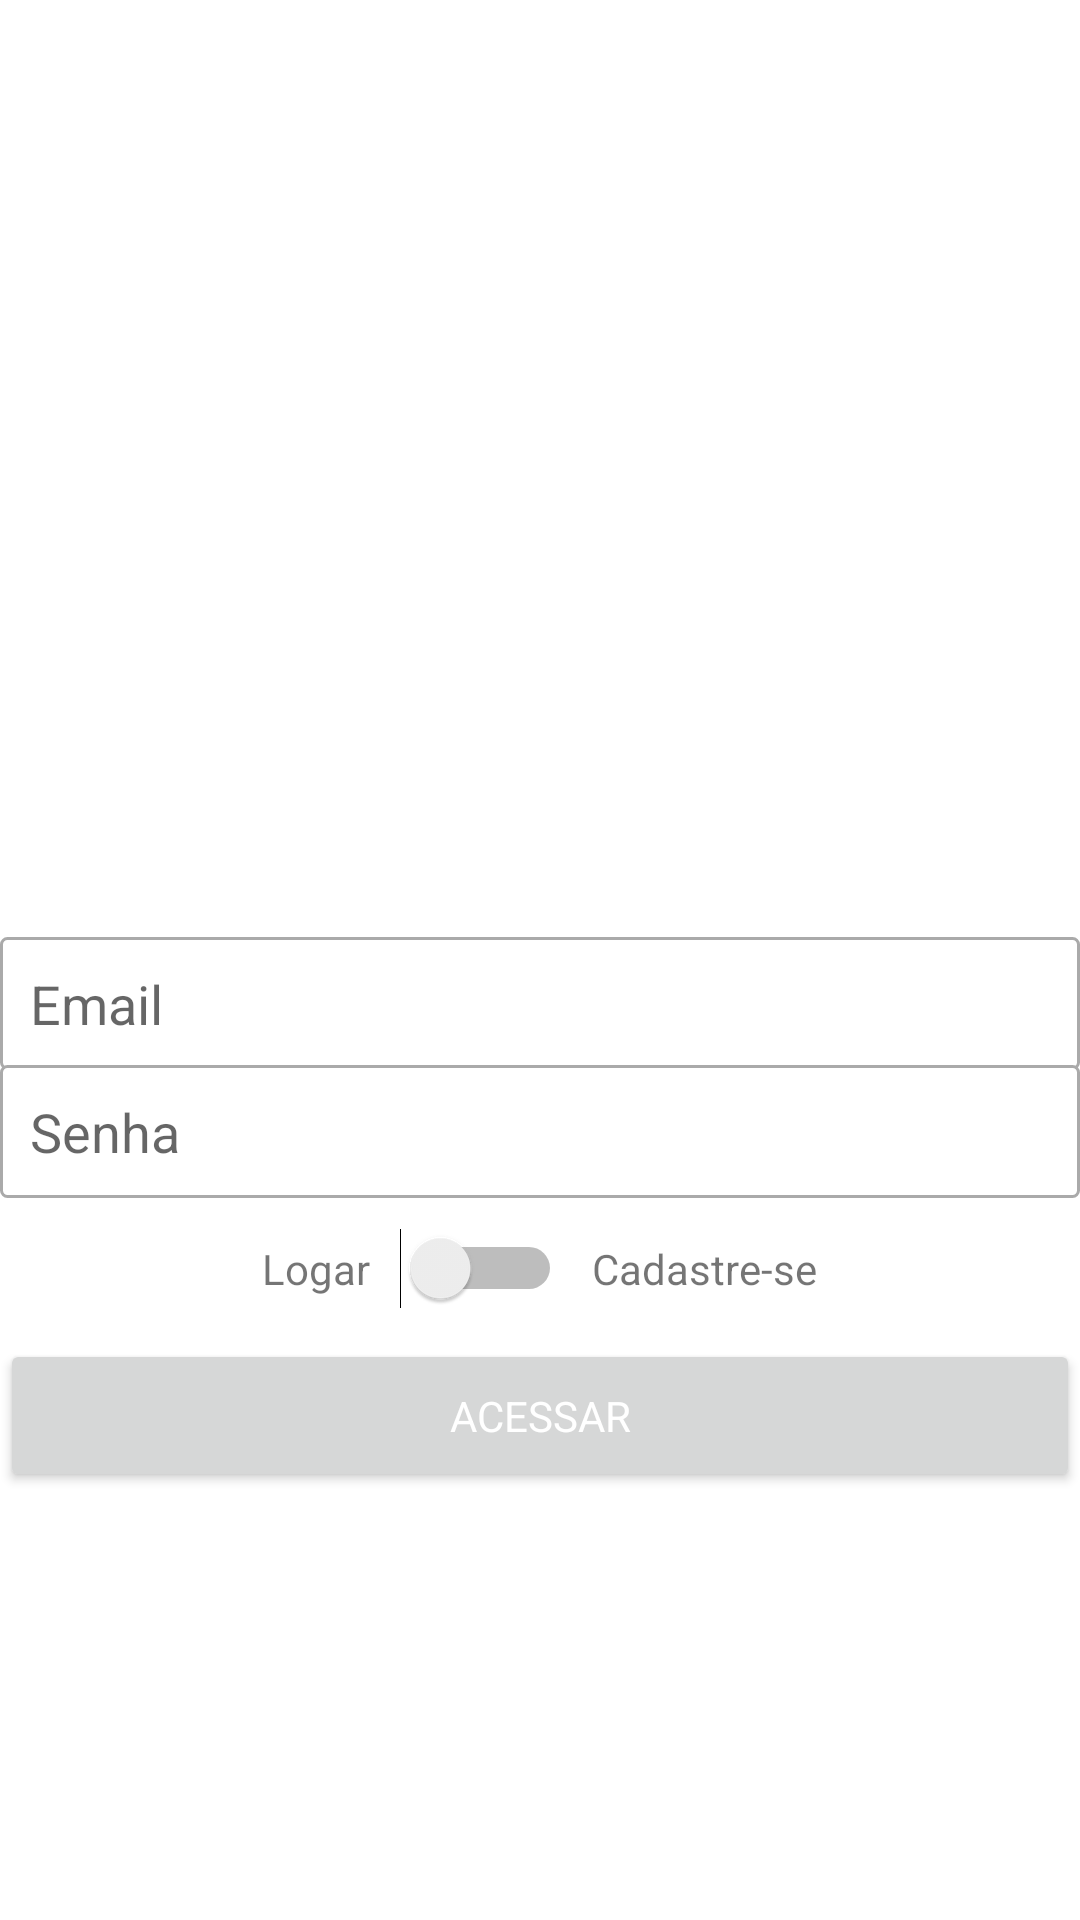

Reconstruct the res/layout file that produces this screen, plus the resources it refers to.
<!-- AndroidManifest.xml: application theme Theme.OLXApp -->
<!-- res/layout/activity_cadastro.xml -->
<?xml version="1.0" encoding="utf-8"?>
<LinearLayout xmlns:android="http://schemas.android.com/apk/res/android"
    xmlns:app="http://schemas.android.com/apk/res-auto"
    xmlns:tools="http://schemas.android.com/tools"
    android:layout_width="match_parent"
    android:layout_height="match_parent"
    android:layout_margin="16dp"
    android:gravity="center"
    android:orientation="vertical"
    tools:context=".activity.CadastroActivity">

    <ImageView
        android:layout_width="200dp"
        android:layout_height="150dp"
        android:layout_marginBottom="20dp"
        android:src="@drawable/logo" />

    <EditText
        android:id="@+id/et_email"
        android:layout_width="match_parent"
        android:layout_height="wrap_content"
        android:background="@drawable/bg_edit_text"
        android:ems="10"
        android:hint="Email"
        android:inputType="textPersonName"
        android:padding="10dp"
        android:text="" />

    <EditText
        android:id="@+id/et_senha"
        android:layout_width="match_parent"
        android:layout_height="wrap_content"
        android:layout_marginTop="-2dp"
        android:background="@drawable/bg_edit_text"
        android:ems="10"
        android:hint="Senha"
        android:inputType="textPassword"
        android:padding="10dp" />

    <LinearLayout
        android:layout_width="match_parent"
        android:layout_height="wrap_content"
        android:layout_marginTop="10dp"
        android:layout_marginBottom="10dp"
        android:gravity="center"
        android:orientation="horizontal">

        <TextView
            android:id="@+id/textView2"
            android:layout_width="wrap_content"
            android:layout_height="wrap_content"
            android:text="Logar" />

        <Switch
            android:id="@+id/sw_acesso"
            android:layout_width="wrap_content"
            android:layout_height="wrap_content"
            android:layout_marginLeft="10dp"
            android:layout_marginRight="10dp" />

        <TextView
            android:id="@+id/textView3"
            android:layout_width="wrap_content"
            android:layout_height="wrap_content"
            android:text="Cadastre-se" />
    </LinearLayout>

    <Button
        android:id="@+id/btn_acesso"
        style="@style/botaoPadrao"
        android:layout_width="match_parent"
        android:layout_height="wrap_content"
        android:padding="16dp"
        android:text="ACESSAR" />


</LinearLayout>
<!-- resources referenced by this layout -->
<resources>
  <!-- drawable bg_edit_text (drawable) -->
  <?xml version="1.0" encoding="utf-8"?>
  <shape xmlns:android="http://schemas.android.com/apk/res/android"
      android:shape="rectangle">
  
      <solid android:color="#ffffff"/>
      <stroke android:width="1dp"
          android:color="@android:color/darker_gray"/>
      <corners android:radius="2dp"/>
  </shape>
  <style name="botaoPadrao" parent="Theme.AppCompat.Light">
          <item name="colorControlHighlight">@color/purple_600</item>
          <item name="colorButtonNormal">@color/purple_300</item>
          <item name="android:textColor">@color/white</item>
      </style>
  <style name="Theme.OLXApp" parent="Theme.MaterialComponents.Light.DarkActionBar">
          
          <item name="colorPrimary">@color/purple_300</item>
          <item name="colorPrimaryVariant">@color/purple_400</item>
          <item name="colorOnPrimary">@color/red_200</item>
          
          <item name="colorSecondary">@color/teal_200</item>
          <item name="colorSecondaryVariant">@color/teal_700</item>
          <item name="colorOnSecondary">@color/black</item>
          
          <item name="android:statusBarColor" tools:targetApi="l">?attr/colorPrimaryVariant</item>
          
      </style>
  <color name="purple_600">#d500f9</color>
  <color name="purple_300">#9C27B0</color>
  <color name="white">#FFFFFFFF</color>
  <color name="purple_400">#7B1FA2</color>
  <color name="red_200">#FF5722</color>
  <color name="teal_200">#FF03DAC5</color>
  <color name="teal_700">#FF018786</color>
  <color name="black">#FF000000</color>
</resources>
